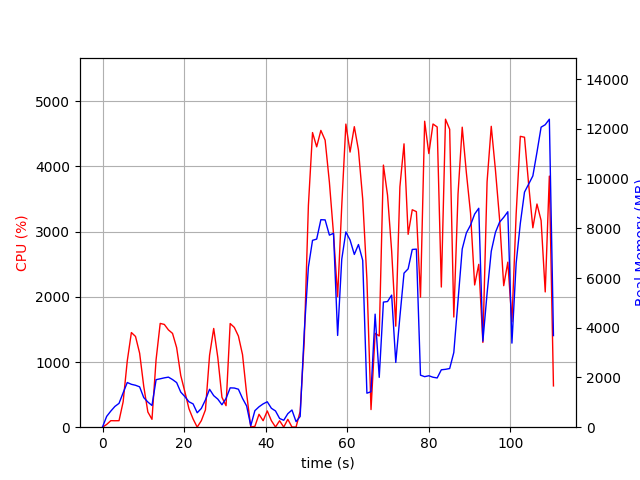

The table this chart was drawn from, first rows:
elapsed_time, nproc, cpu, mem_real, mem_virtual
5.841255187988281e-05, 1, 0.0, 11.25, 3187
1.01, 2, 42.5, 435.1, 1293
2.023, 2, 100.1, 647, 1467
3.032, 2, 99.0, 835.3, 1679
4.042, 2, 99.8, 958.8, 1835
5.054, 2, 389.5, 1385, 2277
6.065, 2, 1017, 1798, 2745
7.076, 2, 1452, 1725, 2582
8.088, 2, 1392, 1687, 2644
9.099, 2, 1135, 1623, 2806
10.11, 2, 626.8, 1191, 2878
11.12, 2, 232.9, 1013, 2940
12.13, 2, 121.0, 873.7, 2956
13.14, 2, 1037, 1911, 3218
14.14, 2, 1592, 1947, 3218
15.15, 2, 1577, 1985, 3238
16.16, 2, 1493, 2014, 3238
17.17, 2, 1439, 1916, 3274
18.18, 2, 1221, 1795, 3288
19.19, 2, 793.3, 1411, 3328
20.2, 2, 542.6, 1232, 3368
21.21, 2, 282.9, 1022, 3448
22.21, 2, 126.6, 937.8, 3480
23.22, 2, 1.0, 581.1, 1592
24.23, 2, 99.9, 754.4, 1768
25.25, 2, 266.0, 1099, 2184
26.26, 2, 1104, 1526, 2640
27.27, 2, 1515, 1269, 2151
28.28, 2, 1067, 1128, 2310
29.29, 2, 458.9, 903.4, 2386
30.3, 2, 330.4, 1155, 2465
31.31, 2, 1590, 1582, 2593
32.32, 2, 1532, 1576, 2607
33.33, 2, 1398, 1527, 2635
34.34, 2, 1113, 1158, 2649
35.35, 2, 511.5, 852.9, 2649
36.37, 2, 3.0, 59.5, 170.2
37.38, 4, 12.9, 665.2, 2315
38.39, 4, 197.8, 820.9, 2537
39.4, 5, 99.5, 937.8, 3039
40.41, 7, 249.7, 1023, 5013
41.42, 3, 100.1, 761.2, 2141
42.43, 5, 3.0, 653.9, 2484
43.44, 3, 99.1, 350.7, 1585
44.45, 3, 2.0, 278.6, 1509
45.46, 4, 121.0, 544.2, 2118
46.47, 5, 3.0, 691.4, 2493
47.48, 3, 2.0, 224.5, 1457
48.48, 1, 242.1, 431.9, 4314
49.49, 1, 1327, 3849, 14350
50.5, 1, 3403, 6442, 14350
51.52, 1, 4521, 7516, 15251
52.54, 1, 4302, 7567, 20706
53.56, 1, 4554, 8346, 20718
54.61, 1, 4404, 8339, 20718
55.66, 1, 3757, 7726, 20766
56.67, 1, 2966, 7798, 20766
57.68, 1, 2004, 3691, 20822
58.69, 1, 3398, 6754, 20822
59.7, 1, 4651, 7854, 20964
... 50 more rows
